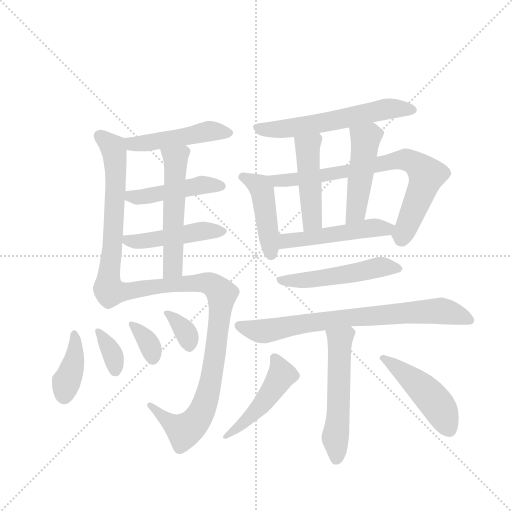
t = 0.00 s
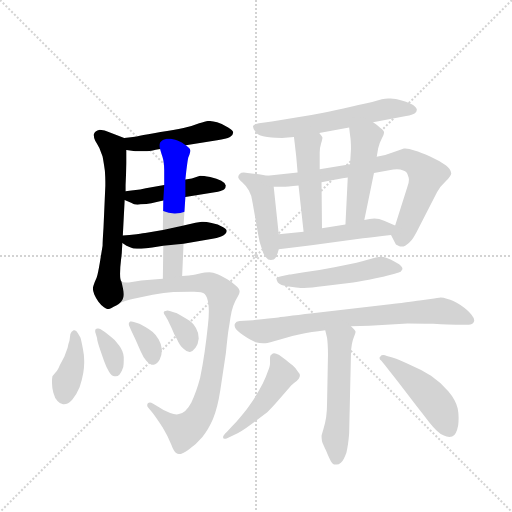
t = 2.84 s
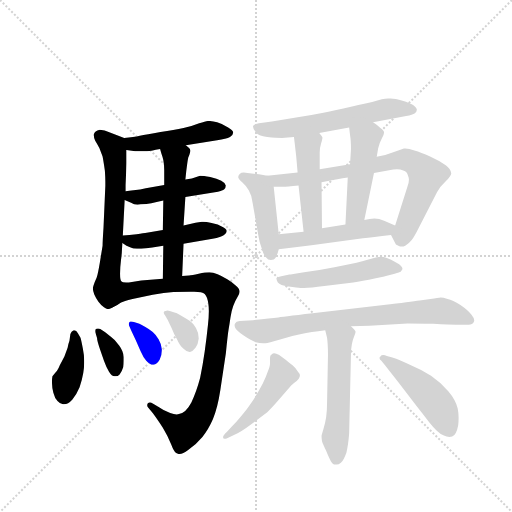
t = 5.68 s
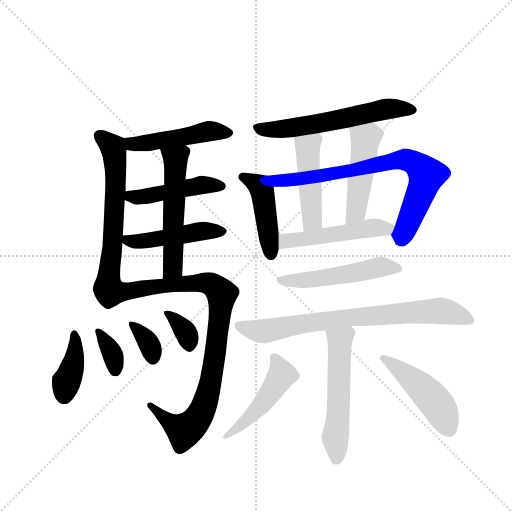
t = 8.52 s
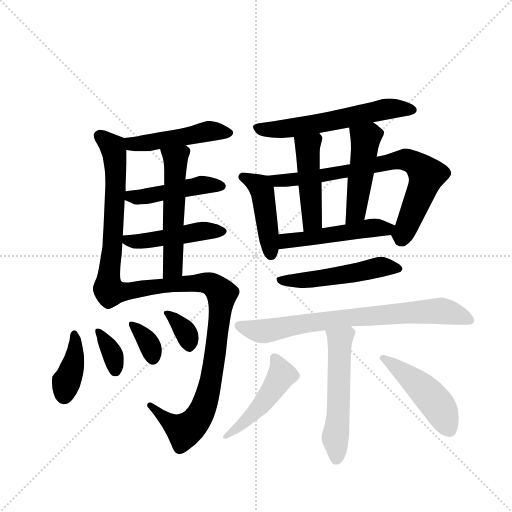
t = 11.36 s
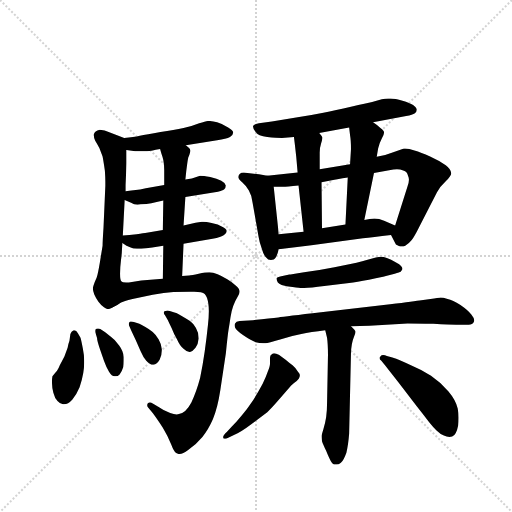
t = 14.20 s

The animated SVG that drew these frames (rendered in a browser with its animation timeline set to each time). Animation: 21 CSS @keyframes rules; one cycle of 14.20 s.

<svg version="1.1" viewBox="0 0 1024 1024" xmlns="http://www.w3.org/2000/svg">
  <g stroke="lightgray" stroke-dasharray="1,1" stroke-width="1" transform="scale(4, 4)">
    <line x1="0" y1="0" x2="256" y2="256"></line>
    <line x1="256" y1="0" x2="0" y2="256"></line>
    <line x1="128" y1="0" x2="128" y2="256"></line>
    <line x1="0" y1="128" x2="256" y2="128"></line>
  </g>
  <g transform="scale(0.92, -0.92) translate(60, -900)">
    <style type="text/css">
      
        @keyframes keyframes0 {
          from {
            stroke: blue;
            stroke-dashoffset: 480;
            stroke-width: 128;
          }
          61% {
            animation-timing-function: step-end;
            stroke: blue;
            stroke-dashoffset: 0;
            stroke-width: 128;
          }
          to {
            stroke: black;
            stroke-width: 1024;
          }
        }
        #make-me-a-hanzi-animation-0 {
          animation: keyframes0 0.640625s both;
          animation-delay: 0s;
          animation-timing-function: linear;
        }
      
        @keyframes keyframes1 {
          from {
            stroke: blue;
            stroke-dashoffset: 638;
            stroke-width: 128;
          }
          67% {
            animation-timing-function: step-end;
            stroke: blue;
            stroke-dashoffset: 0;
            stroke-width: 128;
          }
          to {
            stroke: black;
            stroke-width: 1024;
          }
        }
        #make-me-a-hanzi-animation-1 {
          animation: keyframes1 0.7692057291666666s both;
          animation-delay: 0.640625s;
          animation-timing-function: linear;
        }
      
        @keyframes keyframes2 {
          from {
            stroke: blue;
            stroke-dashoffset: 460;
            stroke-width: 128;
          }
          60% {
            animation-timing-function: step-end;
            stroke: blue;
            stroke-dashoffset: 0;
            stroke-width: 128;
          }
          to {
            stroke: black;
            stroke-width: 1024;
          }
        }
        #make-me-a-hanzi-animation-2 {
          animation: keyframes2 0.6243489583333334s both;
          animation-delay: 1.4098307291666665s;
          animation-timing-function: linear;
        }
      
        @keyframes keyframes3 {
          from {
            stroke: blue;
            stroke-dashoffset: 470;
            stroke-width: 128;
          }
          60% {
            animation-timing-function: step-end;
            stroke: blue;
            stroke-dashoffset: 0;
            stroke-width: 128;
          }
          to {
            stroke: black;
            stroke-width: 1024;
          }
        }
        #make-me-a-hanzi-animation-3 {
          animation: keyframes3 0.6324869791666666s both;
          animation-delay: 2.0341796875s;
          animation-timing-function: linear;
        }
      
        @keyframes keyframes4 {
          from {
            stroke: blue;
            stroke-dashoffset: 547;
            stroke-width: 128;
          }
          64% {
            animation-timing-function: step-end;
            stroke: blue;
            stroke-dashoffset: 0;
            stroke-width: 128;
          }
          to {
            stroke: black;
            stroke-width: 1024;
          }
        }
        #make-me-a-hanzi-animation-4 {
          animation: keyframes4 0.6951497395833334s both;
          animation-delay: 2.6666666666666665s;
          animation-timing-function: linear;
        }
      
        @keyframes keyframes5 {
          from {
            stroke: blue;
            stroke-dashoffset: 913;
            stroke-width: 128;
          }
          75% {
            animation-timing-function: step-end;
            stroke: blue;
            stroke-dashoffset: 0;
            stroke-width: 128;
          }
          to {
            stroke: black;
            stroke-width: 1024;
          }
        }
        #make-me-a-hanzi-animation-5 {
          animation: keyframes5 0.9930013020833334s both;
          animation-delay: 3.36181640625s;
          animation-timing-function: linear;
        }
      
        @keyframes keyframes6 {
          from {
            stroke: blue;
            stroke-dashoffset: 396;
            stroke-width: 128;
          }
          56% {
            animation-timing-function: step-end;
            stroke: blue;
            stroke-dashoffset: 0;
            stroke-width: 128;
          }
          to {
            stroke: black;
            stroke-width: 1024;
          }
        }
        #make-me-a-hanzi-animation-6 {
          animation: keyframes6 0.572265625s both;
          animation-delay: 4.354817708333333s;
          animation-timing-function: linear;
        }
      
        @keyframes keyframes7 {
          from {
            stroke: blue;
            stroke-dashoffset: 352;
            stroke-width: 128;
          }
          53% {
            animation-timing-function: step-end;
            stroke: blue;
            stroke-dashoffset: 0;
            stroke-width: 128;
          }
          to {
            stroke: black;
            stroke-width: 1024;
          }
        }
        #make-me-a-hanzi-animation-7 {
          animation: keyframes7 0.5364583333333334s both;
          animation-delay: 4.927083333333333s;
          animation-timing-function: linear;
        }
      
        @keyframes keyframes8 {
          from {
            stroke: blue;
            stroke-dashoffset: 352;
            stroke-width: 128;
          }
          53% {
            animation-timing-function: step-end;
            stroke: blue;
            stroke-dashoffset: 0;
            stroke-width: 128;
          }
          to {
            stroke: black;
            stroke-width: 1024;
          }
        }
        #make-me-a-hanzi-animation-8 {
          animation: keyframes8 0.5364583333333334s both;
          animation-delay: 5.463541666666666s;
          animation-timing-function: linear;
        }
      
        @keyframes keyframes9 {
          from {
            stroke: blue;
            stroke-dashoffset: 349;
            stroke-width: 128;
          }
          53% {
            animation-timing-function: step-end;
            stroke: blue;
            stroke-dashoffset: 0;
            stroke-width: 128;
          }
          to {
            stroke: black;
            stroke-width: 1024;
          }
        }
        #make-me-a-hanzi-animation-9 {
          animation: keyframes9 0.5340169270833334s both;
          animation-delay: 5.999999999999999s;
          animation-timing-function: linear;
        }
      
        @keyframes keyframes10 {
          from {
            stroke: blue;
            stroke-dashoffset: 599;
            stroke-width: 128;
          }
          66% {
            animation-timing-function: step-end;
            stroke: blue;
            stroke-dashoffset: 0;
            stroke-width: 128;
          }
          to {
            stroke: black;
            stroke-width: 1024;
          }
        }
        #make-me-a-hanzi-animation-10 {
          animation: keyframes10 0.7374674479166666s both;
          animation-delay: 6.534016927083332s;
          animation-timing-function: linear;
        }
      
        @keyframes keyframes11 {
          from {
            stroke: blue;
            stroke-dashoffset: 450;
            stroke-width: 128;
          }
          59% {
            animation-timing-function: step-end;
            stroke: blue;
            stroke-dashoffset: 0;
            stroke-width: 128;
          }
          to {
            stroke: black;
            stroke-width: 1024;
          }
        }
        #make-me-a-hanzi-animation-11 {
          animation: keyframes11 0.6162109375s both;
          animation-delay: 7.271484374999999s;
          animation-timing-function: linear;
        }
      
        @keyframes keyframes12 {
          from {
            stroke: blue;
            stroke-dashoffset: 766;
            stroke-width: 128;
          }
          71% {
            animation-timing-function: step-end;
            stroke: blue;
            stroke-dashoffset: 0;
            stroke-width: 128;
          }
          to {
            stroke: black;
            stroke-width: 1024;
          }
        }
        #make-me-a-hanzi-animation-12 {
          animation: keyframes12 0.8733723958333334s both;
          animation-delay: 7.887695312499999s;
          animation-timing-function: linear;
        }
      
        @keyframes keyframes13 {
          from {
            stroke: blue;
            stroke-dashoffset: 464;
            stroke-width: 128;
          }
          60% {
            animation-timing-function: step-end;
            stroke: blue;
            stroke-dashoffset: 0;
            stroke-width: 128;
          }
          to {
            stroke: black;
            stroke-width: 1024;
          }
        }
        #make-me-a-hanzi-animation-13 {
          animation: keyframes13 0.6276041666666666s both;
          animation-delay: 8.761067708333332s;
          animation-timing-function: linear;
        }
      
        @keyframes keyframes14 {
          from {
            stroke: blue;
            stroke-dashoffset: 477;
            stroke-width: 128;
          }
          61% {
            animation-timing-function: step-end;
            stroke: blue;
            stroke-dashoffset: 0;
            stroke-width: 128;
          }
          to {
            stroke: black;
            stroke-width: 1024;
          }
        }
        #make-me-a-hanzi-animation-14 {
          animation: keyframes14 0.63818359375s both;
          animation-delay: 9.388671874999998s;
          animation-timing-function: linear;
        }
      
        @keyframes keyframes15 {
          from {
            stroke: blue;
            stroke-dashoffset: 501;
            stroke-width: 128;
          }
          62% {
            animation-timing-function: step-end;
            stroke: blue;
            stroke-dashoffset: 0;
            stroke-width: 128;
          }
          to {
            stroke: black;
            stroke-width: 1024;
          }
        }
        #make-me-a-hanzi-animation-15 {
          animation: keyframes15 0.65771484375s both;
          animation-delay: 10.026855468749998s;
          animation-timing-function: linear;
        }
      
        @keyframes keyframes16 {
          from {
            stroke: blue;
            stroke-dashoffset: 521;
            stroke-width: 128;
          }
          63% {
            animation-timing-function: step-end;
            stroke: blue;
            stroke-dashoffset: 0;
            stroke-width: 128;
          }
          to {
            stroke: black;
            stroke-width: 1024;
          }
        }
        #make-me-a-hanzi-animation-16 {
          animation: keyframes16 0.6739908854166666s both;
          animation-delay: 10.684570312499998s;
          animation-timing-function: linear;
        }
      
        @keyframes keyframes17 {
          from {
            stroke: blue;
            stroke-dashoffset: 765;
            stroke-width: 128;
          }
          71% {
            animation-timing-function: step-end;
            stroke: blue;
            stroke-dashoffset: 0;
            stroke-width: 128;
          }
          to {
            stroke: black;
            stroke-width: 1024;
          }
        }
        #make-me-a-hanzi-animation-17 {
          animation: keyframes17 0.87255859375s both;
          animation-delay: 11.358561197916664s;
          animation-timing-function: linear;
        }
      
        @keyframes keyframes18 {
          from {
            stroke: blue;
            stroke-dashoffset: 545;
            stroke-width: 128;
          }
          64% {
            animation-timing-function: step-end;
            stroke: blue;
            stroke-dashoffset: 0;
            stroke-width: 128;
          }
          to {
            stroke: black;
            stroke-width: 1024;
          }
        }
        #make-me-a-hanzi-animation-18 {
          animation: keyframes18 0.6935221354166666s both;
          animation-delay: 12.231119791666664s;
          animation-timing-function: linear;
        }
      
        @keyframes keyframes19 {
          from {
            stroke: blue;
            stroke-dashoffset: 480;
            stroke-width: 128;
          }
          61% {
            animation-timing-function: step-end;
            stroke: blue;
            stroke-dashoffset: 0;
            stroke-width: 128;
          }
          to {
            stroke: black;
            stroke-width: 1024;
          }
        }
        #make-me-a-hanzi-animation-19 {
          animation: keyframes19 0.640625s both;
          animation-delay: 12.92464192708333s;
          animation-timing-function: linear;
        }
      
        @keyframes keyframes20 {
          from {
            stroke: blue;
            stroke-dashoffset: 477;
            stroke-width: 128;
          }
          61% {
            animation-timing-function: step-end;
            stroke: blue;
            stroke-dashoffset: 0;
            stroke-width: 128;
          }
          to {
            stroke: black;
            stroke-width: 1024;
          }
        }
        #make-me-a-hanzi-animation-20 {
          animation: keyframes20 0.63818359375s both;
          animation-delay: 13.56526692708333s;
          animation-timing-function: linear;
        }
      
    </style>
    
      <path d="M 344 584 L 412 595 Q 432 598 440 602 Q 447 607 447 612 Q 447 616 436 623 Q 425 630 412 634 Q 402 637 395 637 L 392 637 Q 387 636 373 632 Q 359 626 339 622 Q 319 618 289 613 Q 258 607 244 605 Q 231 602 210 600 C 180 597 185 579 215 574 L 234 571 L 253 571 Q 267 572 272 573 Q 277 574 288 576 L 344 584 Z" fill="lightgray"></path>
    
      <path d="M 210 600 L 179 612 Q 167 618 157 618 Q 151 617 148 614 Q 145 612 144 608 L 144 605 Q 144 600 147 594 Q 152 586 156 578 L 163 560 Q 165 550 168 529 Q 169 514 169 505 L 169 496 L 165 405 Q 163 375 163 366 L 157 329 Q 153 305 150 296 Q 142 278 142 273 L 142 272 Q 142 268 145 260 Q 148 253 154 244 Q 160 236 166 232 Q 171 228 175 228 Q 179 228 187 233 C 214 245 211 259 204 288 Q 201 291 201 305 Q 201 318 203 334 Q 205 350 205 355 L 206 372 L 207 388 L 211 465 L 213 484 L 213 498 L 215 545 L 215 574 C 215 598 215 598 210 600 Z" fill="lightgray"></path>
    
      <path d="M 343 472 L 407 482 Q 422 484 427 488 Q 431 492 431 497 Q 430 502 421 507 Q 412 511 397 515 Q 382 518 375 518 L 357 512 L 343 510 L 297 498 L 257 491 Q 243 488 235 487 Q 227 486 213 484 C 183 480 183 477 211 465 L 225 459 Q 231 455 239 455 Q 242 455 246 456 Q 259 456 269 458 Q 279 460 295 464 L 343 472 Z" fill="lightgray"></path>
    
      <path d="M 339 370 L 402 381 Q 421 384 427 389 Q 433 394 433 398 Q 432 403 423 407 Q 415 412 400 415 Q 388 418 382 418 L 379 418 L 365 416 L 339 410 L 294 400 L 259 394 Q 253 393 237 391 Q 221 389 207 388 C 185 386 185 386 206 372 L 215 366 Q 223 362 230 360 Q 237 359 247 359 Q 257 360 271 362 L 295 366 L 339 370 Z" fill="lightgray"></path>
    
      <path d="M 336 300 L 339 370 L 339 410 L 343 472 L 343 510 L 345 529 L 347 544 Q 349 558 350 559 Q 354 570 354 573 Q 353 576 351 578 Q 347 582 344 584 C 321 604 279 605 288 576 L 291 566 Q 293 561 295 552 Q 297 542 297 530 L 297 498 L 295 464 L 294 400 L 295 366 L 294 294 C 294 264 335 270 336 300 Z" fill="lightgray"></path>
    
      <path d="M 187 233 L 202 242 Q 209 245 228 250 L 272 259 Q 297 264 317 265 L 355 266 L 362 266 Q 380 266 385 261 Q 391 255 393 239 Q 394 232 394 224 Q 394 210 392 193 Q 389 164 385 136 Q 381 108 375 78 Q 367 48 356 25 Q 344 2 329 0 Q 327 -1 324 -1 Q 318 -1 310 2 Q 297 7 284 16 L 272 23 Q 269 25 266 25 Q 263 25 261 23 Q 260 21 260 19 Q 260 16 262 14 L 272 2 Q 281 -10 294 -30 Q 306 -50 312 -66 Q 318 -82 323 -85 Q 326 -87 329 -87 Q 337 -87 349 -78 Q 367 -66 380 -50 Q 393 -34 403 -11 Q 413 13 419 52 L 431 132 Q 435 172 437 184 Q 439 196 441 210 Q 443 224 447 235 Q 451 246 456 254 Q 461 262 461 266 Q 461 272 453 279 Q 446 286 434 293 Q 423 300 413 304 Q 403 308 395 308 Q 387 308 372 305 Q 357 302 351 301 L 336 300 L 294 294 L 247 290 L 220 286 L 214 286 Q 206 286 204 288 C 174 290 161 218 187 233 Z" fill="lightgray"></path>
    
      <path d="M 109 176 Q 106 182 102 182 L 100 182 Q 95 180 93 174 L 91 159 Q 89 154 87 144 L 80 125 L 70 106 Q 65 94 62 92 L 54 82 Q 53 78 53 68 Q 53 58 56 46 Q 59 34 65 28 Q 70 22 77 21 L 79 21 Q 88 21 97 31 Q 107 43 113 58 Q 118 72 121 89 Q 123 102 123 111 L 123 117 Q 123 128 120 143 Q 117 159 115 166 L 109 176 Z" fill="lightgray"></path>
    
      <path d="M 158 185 Q 156 186 154 186 L 152 186 Q 149 186 148 184 Q 147 183 147 181 L 147 178 L 151 165 Q 151 159 157 142 L 166 116 Q 171 102 177 92 Q 183 82 189 82 L 192 82 Q 196 82 200 86 Q 205 92 208 102 Q 209 109 209 116 L 209 124 Q 208 137 199 149 Q 190 162 181 168 L 168 178 L 158 185 Z" fill="lightgray"></path>
    
      <path d="M 225 182 L 235 161 L 246 136 Q 252 122 258 116 Q 266 107 273 107 L 274 107 Q 281 108 287 118 Q 292 128 292 140 Q 291 152 285 162 Q 279 172 272 178 Q 265 184 256 189 Q 247 194 243 196 L 231 200 Q 228 201 226 201 L 223 201 Q 221 200 220 197 L 220 195 Q 220 193 222 189 L 225 182 Z" fill="lightgray"></path>
    
      <path d="M 305 204 Q 307 200 313 187 Q 318 174 325 162 Q 331 148 339 142 Q 346 135 352 135 L 353 135 Q 359 136 365 144 Q 371 152 372 164 Q 372 177 366 187 Q 359 198 353 202 Q 347 206 335 213 Q 325 219 321 220 L 309 224 Q 306 225 304 225 Q 302 225 300 224 Q 297 224 296 221 L 296 220 Q 296 218 299 214 L 305 204 Z" fill="lightgray"></path>
    
      <path d="M 751 634 L 823 648 Q 837 650 842 654 Q 846 657 846 661 L 846 663 Q 845 667 838 672 Q 831 676 815 681 Q 799 686 789 686 L 784 686 Q 777 686 770 684 L 749 678 Q 738 675 703 668 Q 669 660 643 655 Q 618 650 587 645 L 531 636 L 503 632 Q 493 630 491 627 Q 490 626 490 625 Q 490 621 495 614 Q 501 604 521 602 Q 541 600 553 600 L 579 602 L 634 611 L 699 623 L 751 634 Z" fill="lightgray"></path>
    
      <path d="M 521 518 L 503 521 L 478 524 Q 474 525 470 525 Q 464 525 461 522 Q 458 519 458 516 L 458 514 Q 459 510 467 503 Q 475 496 481 486 Q 487 476 489 460 L 502 386 Q 504 373 509 360 Q 513 346 517 342 L 523 336 Q 526 335 529 335 Q 532 335 535 336 Q 541 338 546 358 L 546 391 L 535 494 C 533 516 533 516 521 518 Z" fill="lightgray"></path>
    
      <path d="M 587 525 L 521 518 C 491 515 505 494 535 494 L 555 494 Q 563 494 589 497 L 639 504 L 667 509 Q 671 510 696 514 L 753 524 L 786 530 Q 796 532 803 532 Q 811 532 815 530 Q 825 528 827 518 Q 829 514 829 509 Q 829 503 826 495 L 799 410 C 791 386 789 392 790 389 L 799 372 Q 799 368 806 366 Q 810 364 813 364 Q 817 364 821 366 Q 829 370 835 378 Q 841 386 851 406 L 890 482 Q 896 494 909 506 Q 921 518 921 523 Q 921 532 909 541 Q 895 551 875 560 Q 855 569 841 573 Q 829 577 821 577 L 818 577 L 798 570 Q 781 563 759 559 L 701 543 L 635 532 L 587 525 Z" fill="lightgray"></path>
    
      <path d="M 579 602 L 581 586 L 584 559 L 587 525 L 589 497 L 600 396 C 603 366 640 374 640 404 L 639 504 L 635 532 L 635 568 Q 635 579 638 588 Q 641 598 641 601 Q 640 604 634 611 C 615 634 575 632 579 602 Z" fill="lightgray"></path>
    
      <path d="M 759 559 L 762 577 Q 765 590 770 599 Q 775 608 775 612 Q 775 616 767 622 Q 760 628 751 634 C 726 651 695 653 699 623 L 701 606 Q 703 595 703 576 L 701 543 L 696 514 L 691 412 C 690 382 726 393 732 422 L 753 524 L 759 559 Z" fill="lightgray"></path>
    
      <path d="M 546 358 L 617 367 L 729 382 Q 749 384 790 389 C 820 393 827 398 799 410 L 775 420 Q 764 425 754 425 Q 744 424 732 422 L 691 412 L 640 404 L 600 396 L 546 391 C 516 388 516 354 546 358 Z" fill="lightgray"></path>
    
      <path d="M 741 336 Q 727 332 715 329 Q 702 326 667 319 Q 632 312 601 308 Q 571 303 569 303 L 549 299 Q 543 298 541 295 L 541 294 Q 541 291 544 286 Q 549 280 567 277 Q 587 274 593 274 L 601 274 Q 615 274 645 278 L 699 285 Q 715 287 742 292 Q 769 297 779 300 L 798 305 Q 809 308 811 309 Q 813 311 815 315 Q 815 322 802 329 Q 789 336 781 339 Q 773 342 769 342 Q 764 342 757 340 L 741 336 Z" fill="lightgray"></path>
    
      <path d="M 703 191 L 743 192 L 826 197 Q 847 197 882 196 Q 918 194 932 194 L 959 194 Q 967 194 970 200 Q 971 202 971 203 Q 971 209 965 216 Q 957 226 941 237 Q 924 248 913 250 Q 903 253 898 253 Q 893 252 876 250 L 852 247 Q 833 244 774 237 L 638 221 Q 561 212 545 210 Q 528 208 490 204 L 461 202 Q 453 201 451 197 Q 450 196 450 193 Q 450 191 451 188 Q 453 182 469 171 Q 485 160 496 156 Q 504 154 512 154 L 517 154 Q 523 154 549 162 Q 573 170 595 174 Q 615 178 647 182 L 703 191 Z" fill="lightgray"></path>
    
      <path d="M 647 182 L 651 166 Q 653 152 653 128 L 651 24 Q 651 7 649 -7 Q 647 -20 643 -33 Q 639 -46 639 -48 Q 639 -53 640 -59 Q 642 -65 649 -80 Q 655 -95 659 -102 Q 663 -110 669 -110 L 672 -110 Q 676 -110 681 -106 Q 687 -101 693 -84 Q 697 -68 699 -43 L 703 132 Q 703 140 705 152 Q 707 162 710 169 Q 713 176 713 179 Q 713 182 703 191 C 682 212 640 211 647 182 Z" fill="lightgray"></path>
    
      <path d="M 433 -39 Q 425 -46 425 -50 L 425 -51 Q 425 -54 428 -54 Q 431 -54 435 -52 L 452 -44 Q 463 -40 487 -22 L 521 4 Q 530 12 548 33 L 573 62 Q 579 68 585 72 Q 591 78 591 80 Q 592 82 592 83 Q 592 88 587 93 Q 582 101 576 106 Q 569 111 561 118 Q 552 124 547 128 Q 540 132 536 132 Q 533 132 531 130 Q 527 128 527 123 L 527 110 Q 527 104 522 92 Q 518 80 511 66 Q 503 51 491 31 Q 477 10 465 -4 Q 453 -19 443 -28 L 433 -39 Z" fill="lightgray"></path>
    
      <path d="M 777 106 L 806 69 L 846 17 Q 865 -7 873 -18 Q 881 -28 889 -36 Q 897 -44 905 -47 Q 911 -50 917 -50 Q 920 -50 923 -49 Q 932 -46 936 -25 Q 937 -16 937 -8 Q 937 2 935 12 Q 931 30 915 49 Q 899 68 877 83 Q 855 97 831 107 Q 809 118 793 123 L 781 126 Q 777 128 773 128 Q 769 128 767 125 Q 765 123 765 122 Q 765 119 769 116 L 777 106 Z" fill="lightgray"></path>
    
    
      <clipPath id="make-me-a-hanzi-clip-0">
        <path d="M 344 584 L 412 595 Q 432 598 440 602 Q 447 607 447 612 Q 447 616 436 623 Q 425 630 412 634 Q 402 637 395 637 L 392 637 Q 387 636 373 632 Q 359 626 339 622 Q 319 618 289 613 Q 258 607 244 605 Q 231 602 210 600 C 180 597 185 579 215 574 L 234 571 L 253 571 Q 267 572 272 573 Q 277 574 288 576 L 344 584 Z"></path>
      </clipPath>
      <path clip-path="url(#make-me-a-hanzi-clip-0)" d="M 217 595 L 227 587 L 239 587 L 394 615 L 436 612" fill="none" id="make-me-a-hanzi-animation-0" stroke-dasharray="352 704" stroke-linecap="round"></path>
    
      <clipPath id="make-me-a-hanzi-clip-1">
        <path d="M 210 600 L 179 612 Q 167 618 157 618 Q 151 617 148 614 Q 145 612 144 608 L 144 605 Q 144 600 147 594 Q 152 586 156 578 L 163 560 Q 165 550 168 529 Q 169 514 169 505 L 169 496 L 165 405 Q 163 375 163 366 L 157 329 Q 153 305 150 296 Q 142 278 142 273 L 142 272 Q 142 268 145 260 Q 148 253 154 244 Q 160 236 166 232 Q 171 228 175 228 Q 179 228 187 233 C 214 245 211 259 204 288 Q 201 291 201 305 Q 201 318 203 334 Q 205 350 205 355 L 206 372 L 207 388 L 211 465 L 213 484 L 213 498 L 215 545 L 215 574 C 215 598 215 598 210 600 Z"></path>
      </clipPath>
      <path clip-path="url(#make-me-a-hanzi-clip-1)" d="M 153 607 L 185 580 L 191 538 L 185 369 L 170 268 L 176 242" fill="none" id="make-me-a-hanzi-animation-1" stroke-dasharray="510 1020" stroke-linecap="round"></path>
    
      <clipPath id="make-me-a-hanzi-clip-2">
        <path d="M 343 472 L 407 482 Q 422 484 427 488 Q 431 492 431 497 Q 430 502 421 507 Q 412 511 397 515 Q 382 518 375 518 L 357 512 L 343 510 L 297 498 L 257 491 Q 243 488 235 487 Q 227 486 213 484 C 183 480 183 477 211 465 L 225 459 Q 231 455 239 455 Q 242 455 246 456 Q 259 456 269 458 Q 279 460 295 464 L 343 472 Z"></path>
      </clipPath>
      <path clip-path="url(#make-me-a-hanzi-clip-2)" d="M 220 478 L 236 471 L 377 498 L 420 496" fill="none" id="make-me-a-hanzi-animation-2" stroke-dasharray="332 664" stroke-linecap="round"></path>
    
      <clipPath id="make-me-a-hanzi-clip-3">
        <path d="M 339 370 L 402 381 Q 421 384 427 389 Q 433 394 433 398 Q 432 403 423 407 Q 415 412 400 415 Q 388 418 382 418 L 379 418 L 365 416 L 339 410 L 294 400 L 259 394 Q 253 393 237 391 Q 221 389 207 388 C 185 386 185 386 206 372 L 215 366 Q 223 362 230 360 Q 237 359 247 359 Q 257 360 271 362 L 295 366 L 339 370 Z"></path>
      </clipPath>
      <path clip-path="url(#make-me-a-hanzi-clip-3)" d="M 215 384 L 224 376 L 243 375 L 381 398 L 424 398" fill="none" id="make-me-a-hanzi-animation-3" stroke-dasharray="342 684" stroke-linecap="round"></path>
    
      <clipPath id="make-me-a-hanzi-clip-4">
        <path d="M 336 300 L 339 370 L 339 410 L 343 472 L 343 510 L 345 529 L 347 544 Q 349 558 350 559 Q 354 570 354 573 Q 353 576 351 578 Q 347 582 344 584 C 321 604 279 605 288 576 L 291 566 Q 293 561 295 552 Q 297 542 297 530 L 297 498 L 295 464 L 294 400 L 295 366 L 294 294 C 294 264 335 270 336 300 Z"></path>
      </clipPath>
      <path clip-path="url(#make-me-a-hanzi-clip-4)" d="M 296 573 L 322 554 L 316 319 L 300 301" fill="none" id="make-me-a-hanzi-animation-4" stroke-dasharray="419 838" stroke-linecap="round"></path>
    
      <clipPath id="make-me-a-hanzi-clip-5">
        <path d="M 187 233 L 202 242 Q 209 245 228 250 L 272 259 Q 297 264 317 265 L 355 266 L 362 266 Q 380 266 385 261 Q 391 255 393 239 Q 394 232 394 224 Q 394 210 392 193 Q 389 164 385 136 Q 381 108 375 78 Q 367 48 356 25 Q 344 2 329 0 Q 327 -1 324 -1 Q 318 -1 310 2 Q 297 7 284 16 L 272 23 Q 269 25 266 25 Q 263 25 261 23 Q 260 21 260 19 Q 260 16 262 14 L 272 2 Q 281 -10 294 -30 Q 306 -50 312 -66 Q 318 -82 323 -85 Q 326 -87 329 -87 Q 337 -87 349 -78 Q 367 -66 380 -50 Q 393 -34 403 -11 Q 413 13 419 52 L 431 132 Q 435 172 437 184 Q 439 196 441 210 Q 443 224 447 235 Q 451 246 456 254 Q 461 262 461 266 Q 461 272 453 279 Q 446 286 434 293 Q 423 300 413 304 Q 403 308 395 308 Q 387 308 372 305 Q 357 302 351 301 L 336 300 L 294 294 L 247 290 L 220 286 L 214 286 Q 206 286 204 288 C 174 290 161 218 187 233 Z"></path>
      </clipPath>
      <path clip-path="url(#make-me-a-hanzi-clip-5)" d="M 196 243 L 218 267 L 317 282 L 392 284 L 422 261 L 404 102 L 386 24 L 373 -5 L 341 -36 L 304 -15 L 265 20" fill="none" id="make-me-a-hanzi-animation-5" stroke-dasharray="785 1570" stroke-linecap="round"></path>
    
      <clipPath id="make-me-a-hanzi-clip-6">
        <path d="M 109 176 Q 106 182 102 182 L 100 182 Q 95 180 93 174 L 91 159 Q 89 154 87 144 L 80 125 L 70 106 Q 65 94 62 92 L 54 82 Q 53 78 53 68 Q 53 58 56 46 Q 59 34 65 28 Q 70 22 77 21 L 79 21 Q 88 21 97 31 Q 107 43 113 58 Q 118 72 121 89 Q 123 102 123 111 L 123 117 Q 123 128 120 143 Q 117 159 115 166 L 109 176 Z"></path>
      </clipPath>
      <path clip-path="url(#make-me-a-hanzi-clip-6)" d="M 101 174 L 102 122 L 78 37" fill="none" id="make-me-a-hanzi-animation-6" stroke-dasharray="268 536" stroke-linecap="round"></path>
    
      <clipPath id="make-me-a-hanzi-clip-7">
        <path d="M 158 185 Q 156 186 154 186 L 152 186 Q 149 186 148 184 Q 147 183 147 181 L 147 178 L 151 165 Q 151 159 157 142 L 166 116 Q 171 102 177 92 Q 183 82 189 82 L 192 82 Q 196 82 200 86 Q 205 92 208 102 Q 209 109 209 116 L 209 124 Q 208 137 199 149 Q 190 162 181 168 L 168 178 L 158 185 Z"></path>
      </clipPath>
      <path clip-path="url(#make-me-a-hanzi-clip-7)" d="M 152 181 L 179 142 L 191 95" fill="none" id="make-me-a-hanzi-animation-7" stroke-dasharray="224 448" stroke-linecap="round"></path>
    
      <clipPath id="make-me-a-hanzi-clip-8">
        <path d="M 225 182 L 235 161 L 246 136 Q 252 122 258 116 Q 266 107 273 107 L 274 107 Q 281 108 287 118 Q 292 128 292 140 Q 291 152 285 162 Q 279 172 272 178 Q 265 184 256 189 Q 247 194 243 196 L 231 200 Q 228 201 226 201 L 223 201 Q 221 200 220 197 L 220 195 Q 220 193 222 189 L 225 182 Z"></path>
      </clipPath>
      <path clip-path="url(#make-me-a-hanzi-clip-8)" d="M 225 197 L 260 159 L 274 117" fill="none" id="make-me-a-hanzi-animation-8" stroke-dasharray="224 448" stroke-linecap="round"></path>
    
      <clipPath id="make-me-a-hanzi-clip-9">
        <path d="M 305 204 Q 307 200 313 187 Q 318 174 325 162 Q 331 148 339 142 Q 346 135 352 135 L 353 135 Q 359 136 365 144 Q 371 152 372 164 Q 372 177 366 187 Q 359 198 353 202 Q 347 206 335 213 Q 325 219 321 220 L 309 224 Q 306 225 304 225 Q 302 225 300 224 Q 297 224 296 221 L 296 220 Q 296 218 299 214 L 305 204 Z"></path>
      </clipPath>
      <path clip-path="url(#make-me-a-hanzi-clip-9)" d="M 300 221 L 344 178 L 353 148" fill="none" id="make-me-a-hanzi-animation-9" stroke-dasharray="221 442" stroke-linecap="round"></path>
    
      <clipPath id="make-me-a-hanzi-clip-10">
        <path d="M 751 634 L 823 648 Q 837 650 842 654 Q 846 657 846 661 L 846 663 Q 845 667 838 672 Q 831 676 815 681 Q 799 686 789 686 L 784 686 Q 777 686 770 684 L 749 678 Q 738 675 703 668 Q 669 660 643 655 Q 618 650 587 645 L 531 636 L 503 632 Q 493 630 491 627 Q 490 626 490 625 Q 490 621 495 614 Q 501 604 521 602 Q 541 600 553 600 L 579 602 L 634 611 L 699 623 L 751 634 Z"></path>
      </clipPath>
      <path clip-path="url(#make-me-a-hanzi-clip-10)" d="M 498 622 L 516 618 L 583 623 L 780 663 L 836 662" fill="none" id="make-me-a-hanzi-animation-10" stroke-dasharray="471 942" stroke-linecap="round"></path>
    
      <clipPath id="make-me-a-hanzi-clip-11">
        <path d="M 521 518 L 503 521 L 478 524 Q 474 525 470 525 Q 464 525 461 522 Q 458 519 458 516 L 458 514 Q 459 510 467 503 Q 475 496 481 486 Q 487 476 489 460 L 502 386 Q 504 373 509 360 Q 513 346 517 342 L 523 336 Q 526 335 529 335 Q 532 335 535 336 Q 541 338 546 358 L 546 391 L 535 494 C 533 516 533 516 521 518 Z"></path>
      </clipPath>
      <path clip-path="url(#make-me-a-hanzi-clip-11)" d="M 468 515 L 505 495 L 511 484 L 530 346" fill="none" id="make-me-a-hanzi-animation-11" stroke-dasharray="322 644" stroke-linecap="round"></path>
    
      <clipPath id="make-me-a-hanzi-clip-12">
        <path d="M 587 525 L 521 518 C 491 515 505 494 535 494 L 555 494 Q 563 494 589 497 L 639 504 L 667 509 Q 671 510 696 514 L 753 524 L 786 530 Q 796 532 803 532 Q 811 532 815 530 Q 825 528 827 518 Q 829 514 829 509 Q 829 503 826 495 L 799 410 C 791 386 789 392 790 389 L 799 372 Q 799 368 806 366 Q 810 364 813 364 Q 817 364 821 366 Q 829 370 835 378 Q 841 386 851 406 L 890 482 Q 896 494 909 506 Q 921 518 921 523 Q 921 532 909 541 Q 895 551 875 560 Q 855 569 841 573 Q 829 577 821 577 L 818 577 L 798 570 Q 781 563 759 559 L 701 543 L 635 532 L 587 525 Z"></path>
      </clipPath>
      <path clip-path="url(#make-me-a-hanzi-clip-12)" d="M 528 514 L 550 507 L 569 509 L 701 528 L 798 551 L 823 553 L 838 547 L 867 520 L 865 507 L 822 401 L 815 390 L 802 390" fill="none" id="make-me-a-hanzi-animation-12" stroke-dasharray="638 1276" stroke-linecap="round"></path>
    
      <clipPath id="make-me-a-hanzi-clip-13">
        <path d="M 579 602 L 581 586 L 584 559 L 587 525 L 589 497 L 600 396 C 603 366 640 374 640 404 L 639 504 L 635 532 L 635 568 Q 635 579 638 588 Q 641 598 641 601 Q 640 604 634 611 C 615 634 575 632 579 602 Z"></path>
      </clipPath>
      <path clip-path="url(#make-me-a-hanzi-clip-13)" d="M 587 599 L 609 575 L 619 425 L 605 404" fill="none" id="make-me-a-hanzi-animation-13" stroke-dasharray="336 672" stroke-linecap="round"></path>
    
      <clipPath id="make-me-a-hanzi-clip-14">
        <path d="M 759 559 L 762 577 Q 765 590 770 599 Q 775 608 775 612 Q 775 616 767 622 Q 760 628 751 634 C 726 651 695 653 699 623 L 701 606 Q 703 595 703 576 L 701 543 L 696 514 L 691 412 C 690 382 726 393 732 422 L 753 524 L 759 559 Z"></path>
      </clipPath>
      <path clip-path="url(#make-me-a-hanzi-clip-14)" d="M 707 620 L 734 598 L 734 592 L 714 440 L 697 419" fill="none" id="make-me-a-hanzi-animation-14" stroke-dasharray="349 698" stroke-linecap="round"></path>
    
      <clipPath id="make-me-a-hanzi-clip-15">
        <path d="M 546 358 L 617 367 L 729 382 Q 749 384 790 389 C 820 393 827 398 799 410 L 775 420 Q 764 425 754 425 Q 744 424 732 422 L 691 412 L 640 404 L 600 396 L 546 391 C 516 388 516 354 546 358 Z"></path>
      </clipPath>
      <path clip-path="url(#make-me-a-hanzi-clip-15)" d="M 553 364 L 565 376 L 791 407" fill="none" id="make-me-a-hanzi-animation-15" stroke-dasharray="373 746" stroke-linecap="round"></path>
    
      <clipPath id="make-me-a-hanzi-clip-16">
        <path d="M 741 336 Q 727 332 715 329 Q 702 326 667 319 Q 632 312 601 308 Q 571 303 569 303 L 549 299 Q 543 298 541 295 L 541 294 Q 541 291 544 286 Q 549 280 567 277 Q 587 274 593 274 L 601 274 Q 615 274 645 278 L 699 285 Q 715 287 742 292 Q 769 297 779 300 L 798 305 Q 809 308 811 309 Q 813 311 815 315 Q 815 322 802 329 Q 789 336 781 339 Q 773 342 769 342 Q 764 342 757 340 L 741 336 Z"></path>
      </clipPath>
      <path clip-path="url(#make-me-a-hanzi-clip-16)" d="M 546 295 L 562 289 L 606 291 L 767 320 L 807 316" fill="none" id="make-me-a-hanzi-animation-16" stroke-dasharray="393 786" stroke-linecap="round"></path>
    
      <clipPath id="make-me-a-hanzi-clip-17">
        <path d="M 703 191 L 743 192 L 826 197 Q 847 197 882 196 Q 918 194 932 194 L 959 194 Q 967 194 970 200 Q 971 202 971 203 Q 971 209 965 216 Q 957 226 941 237 Q 924 248 913 250 Q 903 253 898 253 Q 893 252 876 250 L 852 247 Q 833 244 774 237 L 638 221 Q 561 212 545 210 Q 528 208 490 204 L 461 202 Q 453 201 451 197 Q 450 196 450 193 Q 450 191 451 188 Q 453 182 469 171 Q 485 160 496 156 Q 504 154 512 154 L 517 154 Q 523 154 549 162 Q 573 170 595 174 Q 615 178 647 182 L 703 191 Z"></path>
      </clipPath>
      <path clip-path="url(#make-me-a-hanzi-clip-17)" d="M 459 193 L 515 180 L 628 202 L 886 224 L 936 216 L 960 205" fill="none" id="make-me-a-hanzi-animation-17" stroke-dasharray="637 1274" stroke-linecap="round"></path>
    
      <clipPath id="make-me-a-hanzi-clip-18">
        <path d="M 647 182 L 651 166 Q 653 152 653 128 L 651 24 Q 651 7 649 -7 Q 647 -20 643 -33 Q 639 -46 639 -48 Q 639 -53 640 -59 Q 642 -65 649 -80 Q 655 -95 659 -102 Q 663 -110 669 -110 L 672 -110 Q 676 -110 681 -106 Q 687 -101 693 -84 Q 697 -68 699 -43 L 703 132 Q 703 140 705 152 Q 707 162 710 169 Q 713 176 713 179 Q 713 182 703 191 C 682 212 640 211 647 182 Z"></path>
      </clipPath>
      <path clip-path="url(#make-me-a-hanzi-clip-18)" d="M 655 180 L 679 160 L 671 -98" fill="none" id="make-me-a-hanzi-animation-18" stroke-dasharray="417 834" stroke-linecap="round"></path>
    
      <clipPath id="make-me-a-hanzi-clip-19">
        <path d="M 433 -39 Q 425 -46 425 -50 L 425 -51 Q 425 -54 428 -54 Q 431 -54 435 -52 L 452 -44 Q 463 -40 487 -22 L 521 4 Q 530 12 548 33 L 573 62 Q 579 68 585 72 Q 591 78 591 80 Q 592 82 592 83 Q 592 88 587 93 Q 582 101 576 106 Q 569 111 561 118 Q 552 124 547 128 Q 540 132 536 132 Q 533 132 531 130 Q 527 128 527 123 L 527 110 Q 527 104 522 92 Q 518 80 511 66 Q 503 51 491 31 Q 477 10 465 -4 Q 453 -19 443 -28 L 433 -39 Z"></path>
      </clipPath>
      <path clip-path="url(#make-me-a-hanzi-clip-19)" d="M 537 122 L 552 85 L 533 54 L 484 -6 L 429 -50" fill="none" id="make-me-a-hanzi-animation-19" stroke-dasharray="352 704" stroke-linecap="round"></path>
    
      <clipPath id="make-me-a-hanzi-clip-20">
        <path d="M 777 106 L 806 69 L 846 17 Q 865 -7 873 -18 Q 881 -28 889 -36 Q 897 -44 905 -47 Q 911 -50 917 -50 Q 920 -50 923 -49 Q 932 -46 936 -25 Q 937 -16 937 -8 Q 937 2 935 12 Q 931 30 915 49 Q 899 68 877 83 Q 855 97 831 107 Q 809 118 793 123 L 781 126 Q 777 128 773 128 Q 769 128 767 125 Q 765 123 765 122 Q 765 119 769 116 L 777 106 Z"></path>
      </clipPath>
      <path clip-path="url(#make-me-a-hanzi-clip-20)" d="M 770 121 L 837 75 L 877 37 L 896 13 L 918 -36" fill="none" id="make-me-a-hanzi-animation-20" stroke-dasharray="349 698" stroke-linecap="round"></path>
    
  </g>
</svg>
